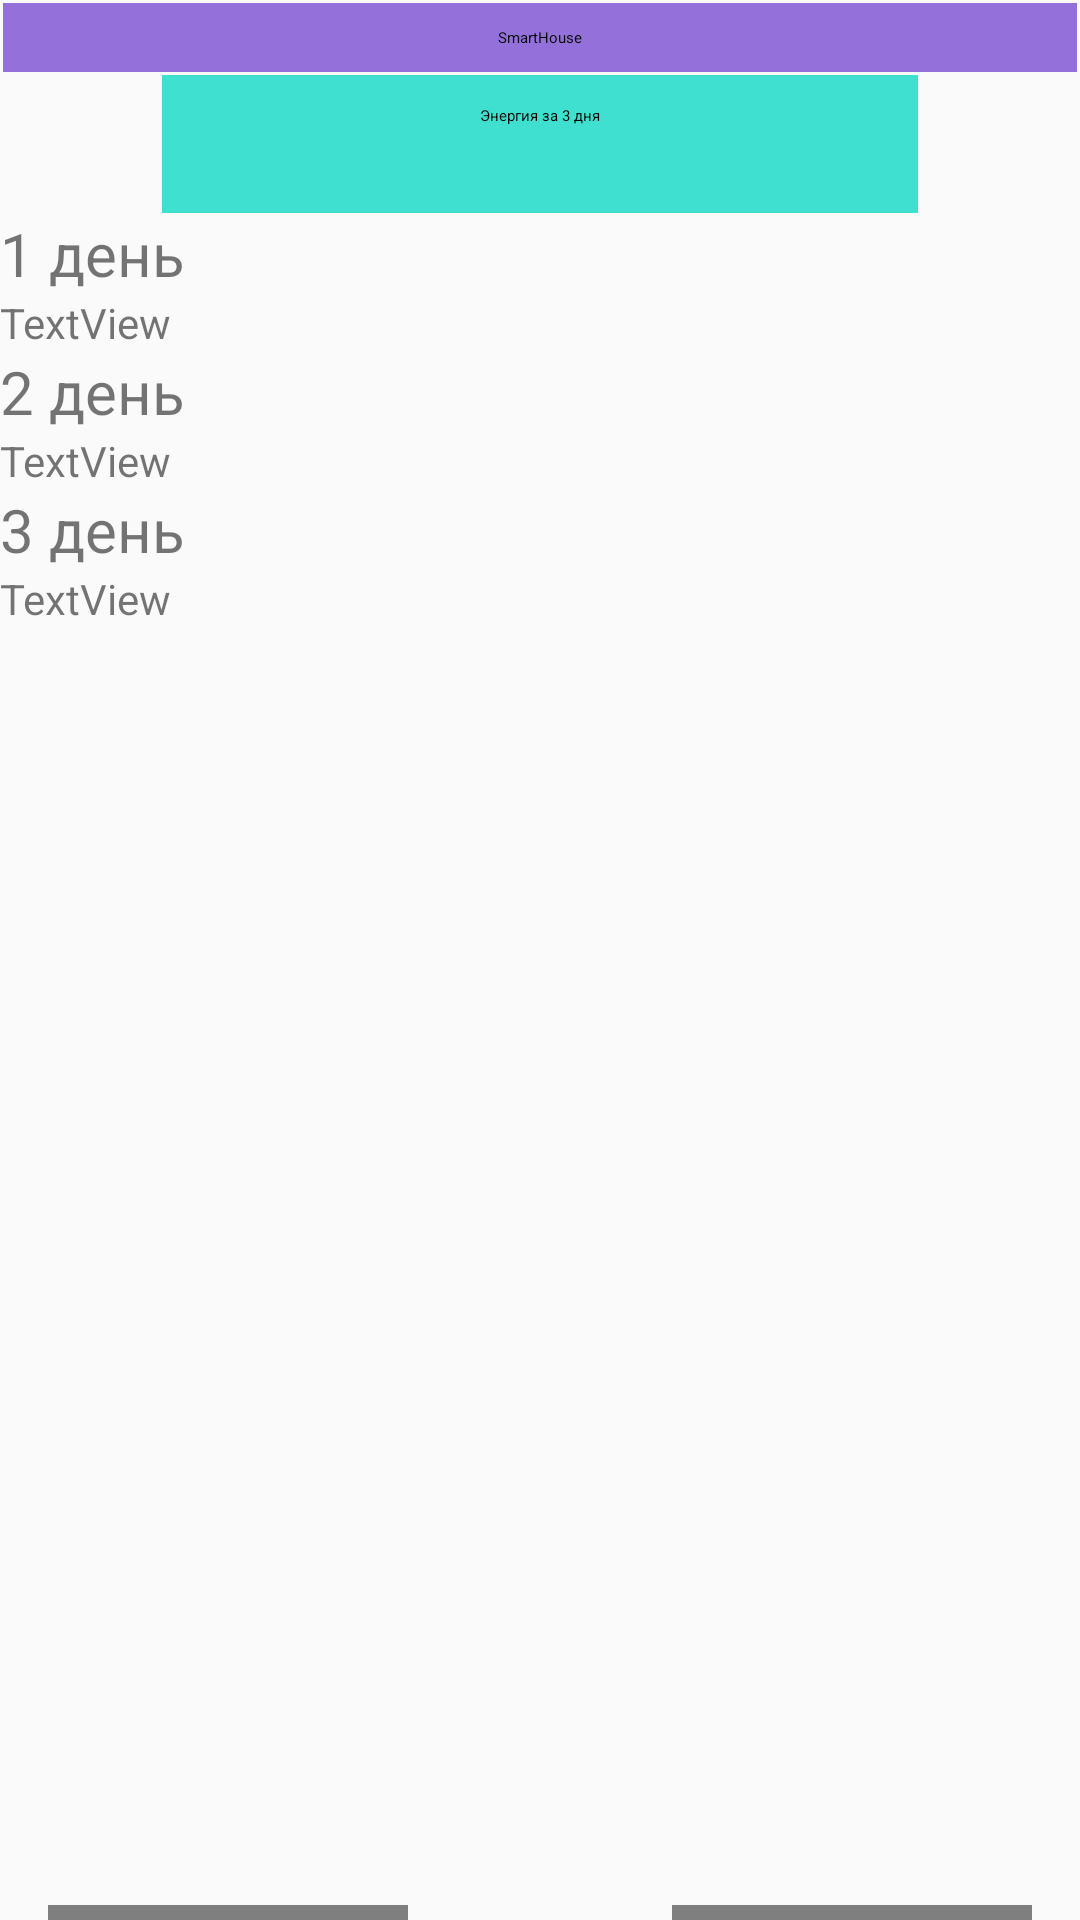

The Android layout XML behind this screen, and the referenced resources:
<!-- AndroidManifest.xml: application theme AppTheme -->
<!-- res/layout/fragment_historyenergy.xml -->
<?xml version="1.0" encoding="utf-8"?>
<LinearLayout
    xmlns:android="http://schemas.android.com/apk/res/android"
    xmlns:app="http://schemas.android.com/apk/res-auto"
    xmlns:tools="http://schemas.android.com/tools"
    android:layout_width="match_parent"
    android:layout_height="match_parent"
    android:orientation="vertical">

    <TextView
        android:id="@+id/textView5"
        android:layout_width="match_parent"
        android:layout_height="wrap_content"
        android:layout_gravity="center"
        android:layout_margin="1dp"
        android:layout_marginStart="1dp"
        android:layout_marginEnd="1dp"
        android:background="@color/colorprimary"
        android:padding="8dp"
        android:text="SmartHouse"
        android:textAlignment="center"
        android:textAppearance="?attr/textAppearanceBody1"
        app:layout_constraintEnd_toEndOf="parent"
        app:layout_constraintStart_toStartOf="parent"
        app:layout_constraintTop_toTopOf="parent"
        tools:ignore="MissingConstraints" />

    <TextView
        android:id="@+id/textView7"
        android:layout_width="252dp"
        android:layout_height="46dp"
        android:layout_gravity="center"
        android:layout_margin="0dp"
        android:layout_marginStart="88dp"
        android:layout_marginTop="1dp"
        android:layout_marginEnd="159dp"
        android:background="@color/colorAccent"
        android:padding="10dp"
        android:text="Энергия за 3 дня"
        android:textAlignment="center"
        android:textAppearance="?attr/textAppearanceBody1"
        app:layout_constraintEnd_toEndOf="parent"
        app:layout_constraintStart_toStartOf="parent"
        app:layout_constraintTop_toBottomOf="@+id/textView5"
        tools:ignore="MissingConstraints" />

    <TextView
        android:id="@+id/textView12"
        android:layout_width="match_parent"
        android:layout_height="wrap_content"
        android:text="1 день"
        android:textSize="20dp" />

    <TextView
        android:id="@+id/textView16"
        android:layout_width="match_parent"
        android:layout_height="wrap_content"
        android:text="TextView" />

    <TextView
        android:id="@+id/textView18"
        android:layout_width="match_parent"
        android:layout_height="wrap_content"
        android:text="2 день"
        android:textSize="20dp" />

    <TextView
        android:id="@+id/textView19"
        android:layout_width="match_parent"
        android:layout_height="wrap_content"
        android:text="TextView" />

    <TextView
        android:id="@+id/textView22"
        android:layout_width="match_parent"
        android:layout_height="wrap_content"
        android:text="3 день"
        android:textSize="20dp" />

    <TextView
        android:id="@+id/textView23"
        android:layout_width="match_parent"
        android:layout_height="wrap_content"
        android:text="TextView" />

    <androidx.constraintlayout.widget.ConstraintLayout
        android:layout_width="match_parent"
        android:layout_height="505dp">


        <com.google.android.material.button.MaterialButton
            android:id="@+id/materialButton2"
            android:layout_width="120dp"
            android:layout_height="63dp"
            android:layout_marginEnd="16dp"

            android:layout_marginBottom="16dp"
            android:text="Далее"

            app:layout_constraintBottom_toBottomOf="parent"
            app:layout_constraintEnd_toEndOf="parent" />

        <com.google.android.material.button.MaterialButton
            android:id="@+id/materialButton"
            android:layout_width="120dp"
            android:layout_height="63dp"

            android:layout_marginStart="16dp"

            android:layout_marginBottom="16dp"
            android:text="Назад"
            app:layout_constraintBottom_toBottomOf="parent"
            app:layout_constraintStart_toStartOf="parent" />
    </androidx.constraintlayout.widget.ConstraintLayout>


</LinearLayout>
<!-- resources referenced by this layout -->
<resources>
  <color name="colorAccent">#40e0d0</color>
  <color name="colorprimary">#9470db</color>
  <style name="AppTheme" parent="Theme.AppCompat.Light.DarkActionBar">
          
          <item name="colorPrimary">@color/colorgray</item>
          <item name="colorPrimaryDark">@color/colorprimary</item>
          <item name="colorAccent">@color/colorAccent</item>
      </style>
  <color name="colorgray">#858282</color>
</resources>
